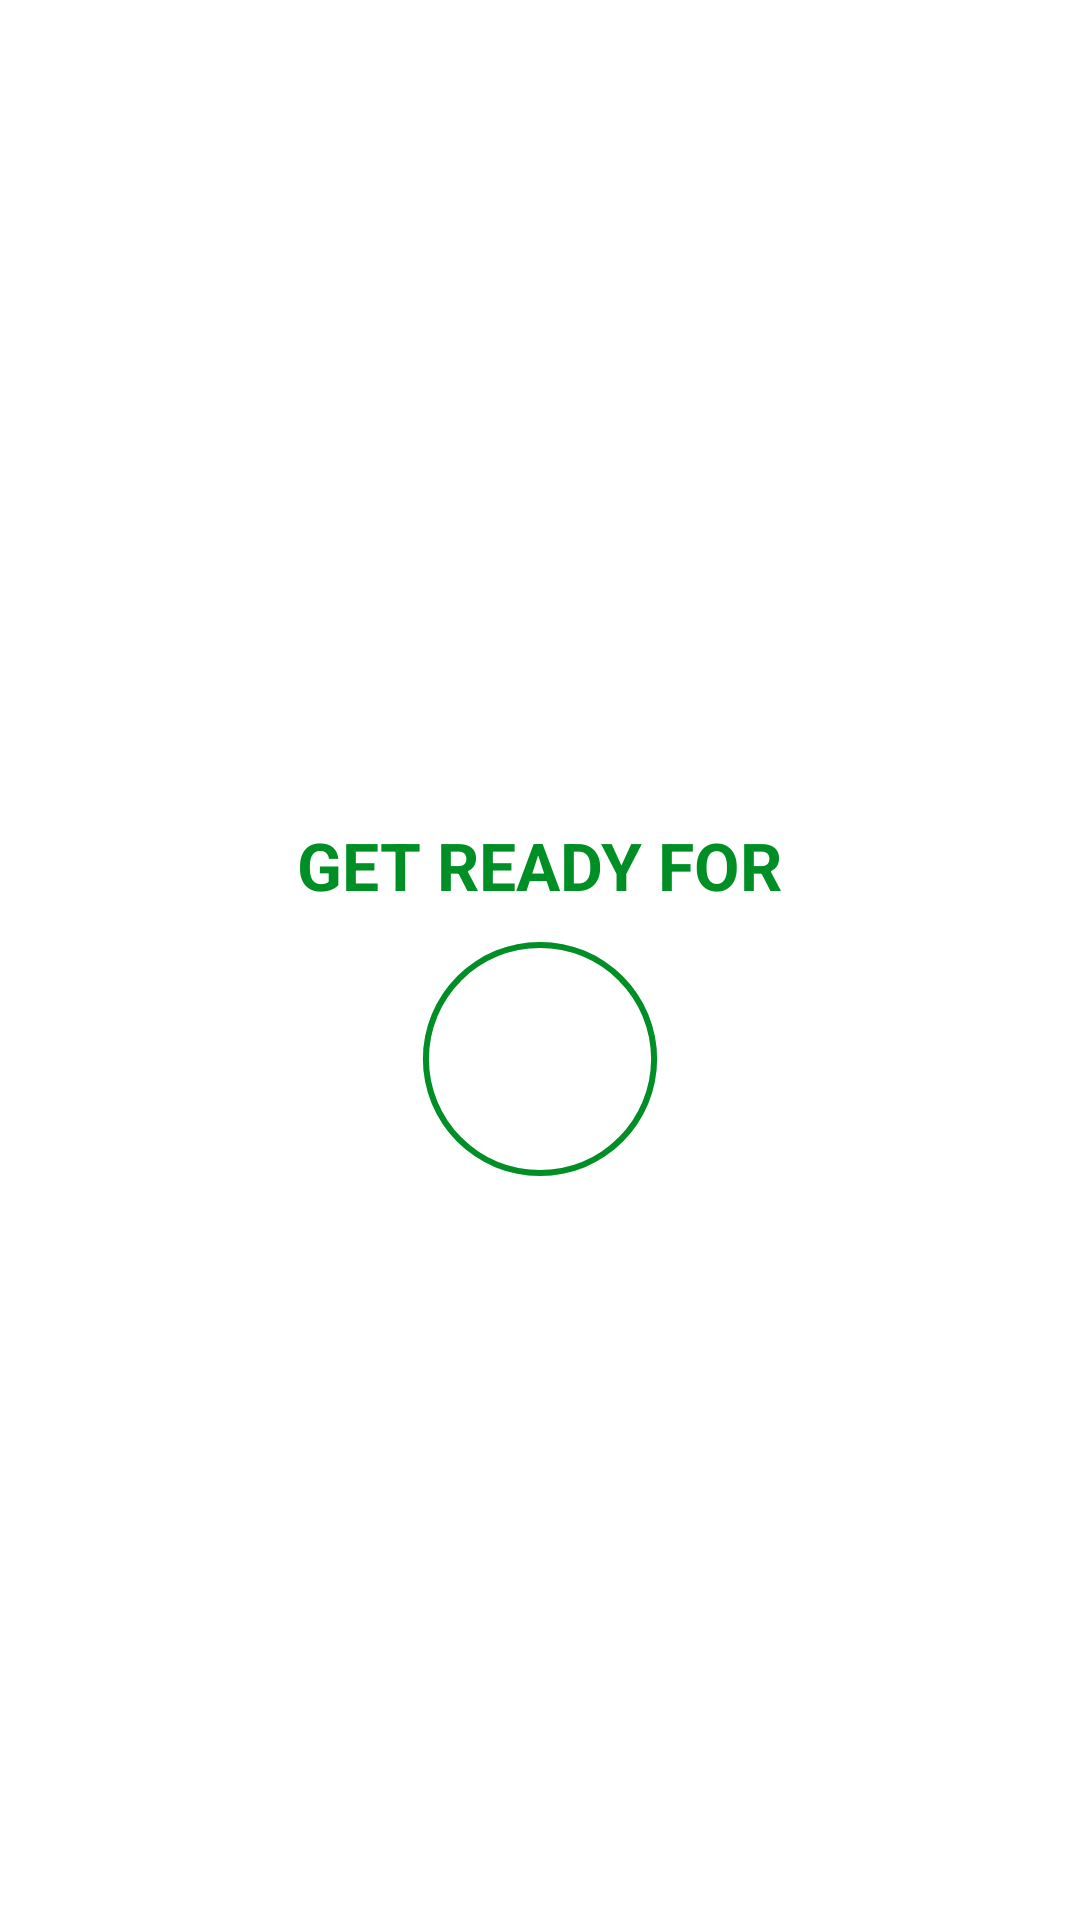

The Android layout XML behind this screen, and the referenced resources:
<!-- AndroidManifest.xml: application theme Theme.WorkoutApp -->
<!-- res/layout/activity_exercise.xml -->
<?xml version="1.0" encoding="utf-8"?>
<androidx.constraintlayout.widget.ConstraintLayout xmlns:android="http://schemas.android.com/apk/res/android"
    xmlns:app="http://schemas.android.com/apk/res-auto"
    xmlns:tools="http://schemas.android.com/tools"
    android:layout_width="match_parent"
    android:layout_height="match_parent"
    tools:context=".ExerciseActivity">

    <androidx.appcompat.widget.Toolbar
        android:layout_width="match_parent"
        android:layout_height="?android:attr/actionBarSize"
        android:id="@+id/toolbarExercise"
        android:theme="@style/ToolbarTheme"
        android:background="@color/white"
        app:titleTextColor="@color/colorPrimary"
        app:layout_constraintTop_toTopOf="parent"
        />

    <TextView
        android:layout_width="wrap_content"
        android:layout_height="wrap_content"
        android:id="@+id/tvTitle"
        android:text="GET READY FOR"
        android:textStyle="bold"
        android:textSize="22sp"
        android:textColor="@color/colorAccent"
        app:layout_constraintEnd_toEndOf="parent"
        app:layout_constraintBottom_toTopOf="@id/flRestBar"
        app:layout_constraintStart_toStartOf="parent"
        />
    <FrameLayout
        android:layout_width="100dp"
        android:id="@+id/flRestBar"
        android:layout_height="100dp"
        android:layout_marginTop="10dp"
        android:background="@drawable/item_circular_color_accent_boarder"
        app:layout_constraintBottom_toBottomOf="parent"
        app:layout_constraintEnd_toEndOf="parent"
        app:layout_constraintStart_toStartOf="parent"
        app:layout_constraintTop_toBottomOf="@id/toolbarExercise">

        <ProgressBar
            android:layout_width="100dp"
            android:layout_height="100dp"
            android:id="@+id/progressBar"
            style="?android:attr/progressBarStyleHorizontal"
            android:layout_gravity="center"
            android:max="10"
            android:indeterminate="false"
            android:background="@drawable/circular_progress_bar_grey"
            android:progress="100"
            android:progressDrawable="@drawable/circular_progress_bar"
            android:rotation="-90"/>
        <LinearLayout
            android:layout_width="60dp"
            android:layout_height="60dp"
            android:layout_gravity="center"
            android:background="@drawable/item_circular_color_accent_background"
            android:gravity="center">
            <TextView
                android:layout_width="wrap_content"
                android:layout_height="wrap_content"
                android:id="@+id/tvTimer"
                android:textColor="#FFFFFF"
                android:textSize="25sp"
                android:textStyle="bold"
                tools:text="10"/>


        </LinearLayout>



    </FrameLayout>
    <TextView
        android:layout_width="wrap_content"
        android:layout_height="wrap_content"
        android:id="@+id/tvUpcomingLabel"
        android:text="UPCOMING EXERCISE: "
        android:textStyle="bold"
        android:textColor="@color/colorPrimary"
        android:visibility="gone"
        android:textSize="16sp"
        app:layout_constraintEnd_toEndOf="parent"
        app:layout_constraintStart_toStartOf="parent"
        app:layout_constraintTop_toBottomOf="@+id/flRestBar"
        app:layout_constraintBottom_toTopOf="@id/tvUpcomingExerciseName"
        tools:visibility="visible"/>
    <TextView
        android:layout_width="wrap_content"
        android:layout_height="wrap_content"
        android:id="@+id/tvUpcomingExerciseName"
        android:text="ExerciseName"
        android:textStyle="bold"
        android:textColor="@color/colorPrimary"
        android:visibility="gone"
        android:textSize="16sp"
        app:layout_constraintEnd_toEndOf="parent"
        app:layout_constraintStart_toStartOf="parent"
        app:layout_constraintTop_toBottomOf="@+id/tvUpcomingLabel"

        tools:visibility="visible"/>
    <ImageView
        android:id="@+id/ivImage"
        android:layout_width="match_parent"
        android:layout_height="0dp"
        android:scaleType="fitXY"
        android:src="@drawable/jumping_jacks"
        android:visibility="invisible"
        tools:visibility="visible"
        app:layout_constraintBottom_toTopOf="@+id/tvExerciseName"
        app:layout_constraintTop_toBottomOf="@id/toolbarExercise"/>
    <TextView
        android:layout_width="wrap_content"
        android:layout_height="wrap_content"
        android:id="@+id/tvExerciseName"
        android:text="ExerciseName"
        android:textStyle="bold"
        android:textColor="@color/colorAccent"
        android:visibility="gone"
        app:layout_constraintEnd_toEndOf="parent"
        app:layout_constraintStart_toStartOf="parent"
        app:layout_constraintTop_toBottomOf="@+id/ivImage"
        tools:visibility="visible"/>
    <FrameLayout
        android:layout_width="100dp"
        android:id="@+id/flExerciseView"
        android:layout_height="100dp"
        android:layout_marginTop="10dp"
        tools:visibility="visible"
        android:visibility="gone"
        android:background="@drawable/item_circular_color_accent_boarder"

        app:layout_constraintEnd_toEndOf="parent"
        app:layout_constraintStart_toStartOf="parent"
        app:layout_constraintTop_toBottomOf="@id/tvExerciseName">

        <ProgressBar
            android:layout_width="100dp"
            android:layout_height="100dp"
            android:id="@+id/progressBarExercise"
            style="?android:attr/progressBarStyleHorizontal"
            android:layout_gravity="center"
            android:max="30"
            android:indeterminate="false"
            android:background="@drawable/circular_progress_bar_grey"
            android:progress="300"
            android:progressDrawable="@drawable/circular_progress_bar"
            android:rotation="-90"/>
        <LinearLayout
            android:layout_width="60dp"
            android:layout_height="60dp"
            android:layout_gravity="center"
            android:background="@drawable/item_circular_color_accent_background"
            android:gravity="center">
            <TextView
                android:layout_width="wrap_content"
                android:layout_height="wrap_content"
                android:id="@+id/tvTimerExercise"
                android:textColor="#FFFFFF"
                android:textSize="25sp"
                android:textStyle="bold"
                tools:text="10"/>


        </LinearLayout>



    </FrameLayout>
    
    <androidx.recyclerview.widget.RecyclerView
        android:layout_width="wrap_content"
        android:layout_height="wrap_content"
        android:id="@+id/rvExerciseStatus"
        android:layout_margin="5dp"
        app:layout_constraintStart_toStartOf="parent"
        app:layout_constraintEnd_toEndOf="parent"
        app:layout_constraintTop_toBottomOf="@id/flExerciseView"
        app:layout_constraintBottom_toBottomOf="parent"
        />

</androidx.constraintlayout.widget.ConstraintLayout>
<!-- resources referenced by this layout -->
<resources>
  <color name="colorAccent">#008F24</color>
  <color name="colorPrimary">#B2212121</color>
  <color name="white">#FFFFFFFF</color>
  <!-- drawable circular_progress_bar (drawable) -->
  <?xml version="1.0" encoding="utf-8"?>
  <layer-list xmlns:android="http://schemas.android.com/apk/res/android">
      <item>
          <shape
              android:innerRadiusRatio="2.7"
              android:shape="ring"
              android:thicknessRatio="50.0"
              android:useLevel="true">
              <solid android:color="@color/colorAccent"/>
  
  
  
  
          </shape>
  
  
      </item>
  </layer-list>
  <!-- drawable circular_progress_bar_grey (drawable) -->
  <?xml version="1.0" encoding="utf-8"?>
  <layer-list xmlns:android="http://schemas.android.com/apk/res/android">
      <item>
          <shape
              android:innerRadiusRatio="2.7"
              android:shape="ring"
              android:thicknessRatio="50.0"
              android:useLevel="false">
              <solid android:color="@color/grey"/>
  
  
  
  
          </shape>
  
  
      </item>
  </layer-list>
  <!-- drawable jumping_jacks: png bitmap (drawable, 2783 bytes) -->
  <style name="ToolbarTheme" parent="@style/ThemeOverlay.MaterialComponents.ActionBar">
          <item name="colorControlNormal">@color/toolbar_color_control_normal</item>
  
  
      </style>
  <style name="Theme.WorkoutApp" parent="Theme.MaterialComponents.DayNight.NoActionBar">
          
          <item name="colorPrimary">@color/purple_500</item>
          <item name="colorPrimaryVariant">@color/purple_700</item>
          <item name="colorOnPrimary">@color/white</item>
          
          <item name="colorSecondary">@color/teal_200</item>
          <item name="colorSecondaryVariant">@color/teal_700</item>
          <item name="colorOnSecondary">@color/black</item>
          
          <item name="android:statusBarColor">?attr/colorPrimaryVariant</item>
          
      </style>
  <color name="grey">#D4DEE7</color>
  <color name="toolbar_color_control_normal">#000000</color>
  <color name="purple_500">#FF6200EE</color>
  <color name="purple_700">#FF3700B3</color>
  <color name="teal_200">#FF03DAC5</color>
  <color name="teal_700">#FF018786</color>
  <color name="black">#FF000000</color>
</resources>
